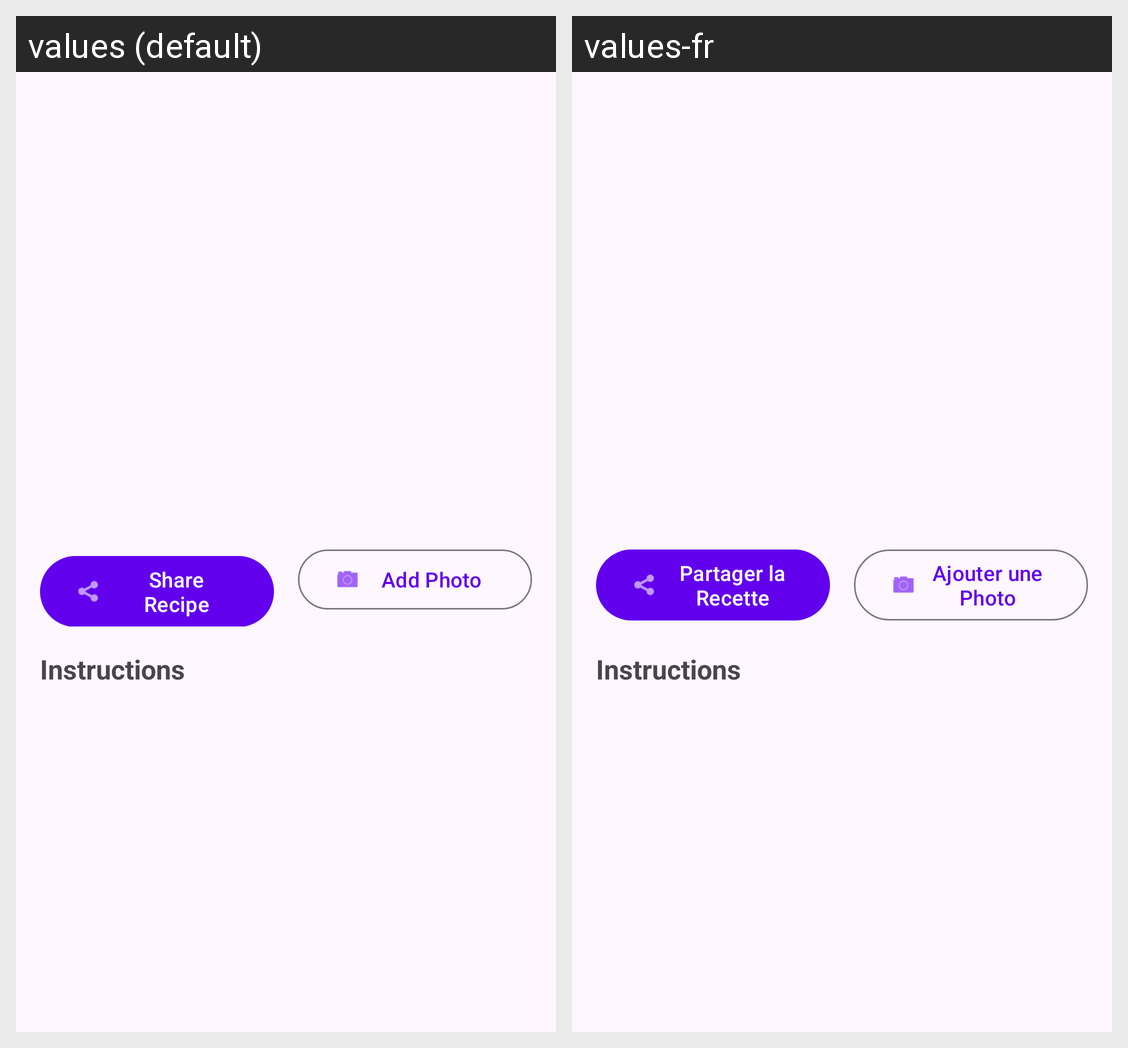

Translations of the strings shown on this Android screen, per locale in the grid:
Android screen res/layout/fragment_detail.xml rendered under 2 locales, left to right: values (default), values-fr. Device: Nexus 5 (rendered at 1080×1920; each locale shown at half size, 540×960, under a caption strip naming it); theme Theme.FrigoMalin.
Strings drawn on this screen, with the default value and each locale's value (text and hints the layout hard-codes, and strings that could not be matched under every locale, appear in the picture but are not listed):

btn_share
  values: Share Recipe
  values-fr: Partager la Recette

btn_add_photo
  values: Add Photo
  values-fr: Ajouter une Photo

detail_instructions
  values: Instructions
  values-fr: Instructions
